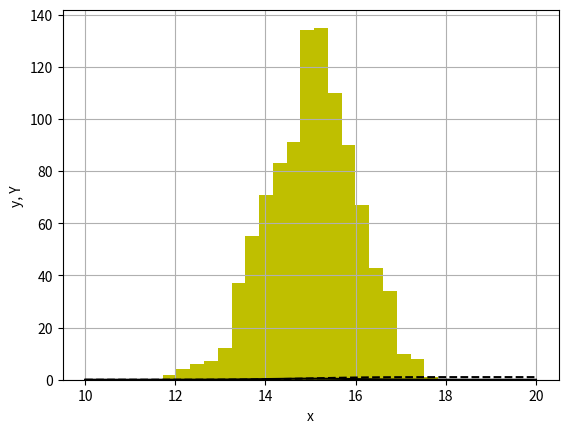
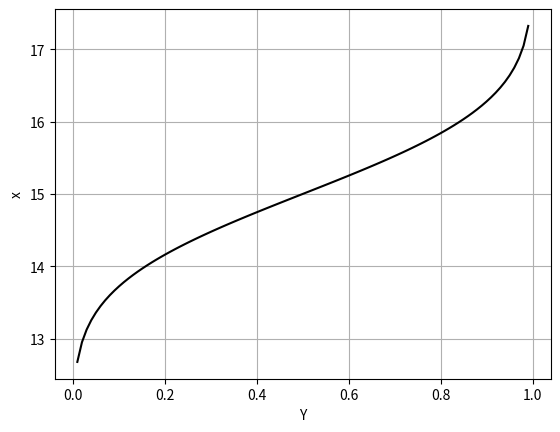

These figures' Python source, in order:
import numpy as np
import matplotlib.pyplot as plt
from scipy import stats

dist = stats.norm(loc=15, scale=1) # ВВ з нормальним розподілом
X = np.linspace(10,20,100) # область значень ВВ
Xs=dist.rvs(size=1000) # випадкова вибірка значень ВВ розміром 1000
print (Xs.mean(), Xs.std(), Xs.var()) # середнє, середньоквадратичне відхилення, дисперсія
plt.hist(Xs, bins=20,  color='y') # гістограма вибірки
plt.plot(X, dist.pdf(X),'k') # функція густини імовірності розподілу ВВ
plt.plot(X, dist.cdf(X),'k--') # функція розподілу ВВ (імовірність того, що ВВ буде мати значення менше або рівне x)
print (dist.cdf(15)-dist.cdf(0)) # імовірність попадання в інтервал значень (0,15)
plt.xlabel('x');plt.ylabel('y, Y');plt.grid();plt.show()
print ("Рисунок - Гістограма, функція густини імовірностей y(x) (-) та функція розподілу Y(x) (--)")

plt.figure()
Y=np.linspace(0,1,100) # область значень функції розподілу
plt.plot(Y, dist.ppf(Y),'k') # квантільна функція (інверсна до cdf)
print (dist.ppf(0.5)) # значення ВВ, якому відповідає cdf=0.5
cdf1=stats.norm().cdf(3) # 0.998650101968
cdf2=stats.norm().cdf(-3) # 0.00134989803163
print (cdf1-cdf2) # імовірність попадання в інтервал (-3*std,+3*std)
# квантілі стандартного нормального розподілу:
print (stats.norm().ppf(cdf1)) # з рівнем cdf1
print (stats.norm().ppf(0.5)) # з рівнем 0.5
plt.xlabel('Y');plt.ylabel('x');plt.grid();plt.show()
print ("Рисунок - Квантільна функція x(Y)")